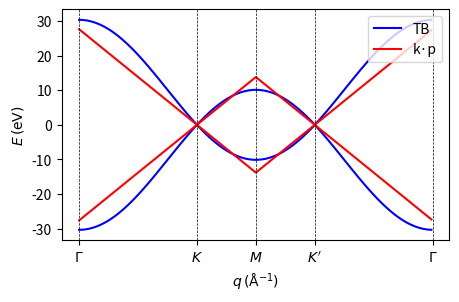

Here is the Python script that generated this plot:
import numpy as np
from matplotlib import pyplot as plt
import matplotlib.pyplot as plt

# Funciones matematicas
def Rot(th): # theta en radianes
    RR=np.zeros((2,2),dtype=np.float64)
    RR[0,0]= np.cos(th)
    RR[1,1]= np.cos(th)
    RR[0,1]=-np.sin(th)
    RR[1,0]= np.sin(th)
    return RR
def Phi(x,y):
    kk = np.array([x,y],dtype=np.float64)
    return np.exp(img*np.dot(kk,d1)) + np.exp(img*np.dot(kk,d2)) + np.exp(img*np.dot(kk,d3)) 

# Constantes fisicas
img = complex(0.0,1.0)
e = 1.602e-19
hbar = 6.583e-16        # (eV.s)
cc = 3e8*1e10           # (Å/s)

# Parametros de grafeno
a = 1                  # (Å)
t = -10.1                # (eV)
v_F = cc/300.0          # (Å/s)
a0 = a/np.sqrt(3.0)
b = (4*np.pi)/(np.sqrt(3.0)*a)
a1 = a*np.array([0.5*np.sqrt(3.0),0.5],dtype=np.float64)                     
a2 = a*np.array([0.5*np.sqrt(3.0)/2,-0.5],dtype=np.float64)      
b1 = b*np.array([0.5,0.5*np.sqrt(3.0)],dtype=np.float64)    
b2 = b*np.array([0.5,-0.5*np.sqrt(3.0)],dtype=np.float64)                 
b3 = -b1-b2                                                     
d1 = a0*np.array([1,0],dtype=np.float64)
d2 = np.matmul(Rot((2.0*np.pi)/3.0),d1)
d3 = np.matmul(Rot((4.0*np.pi)/3.0),d1)
Gamma = np.array([0.0,0.0],dtype=np.float64)
KK    = (b/np.sqrt(3.0))*np.array([0.5*np.sqrt(3.0),-0.5],dtype=np.float64)
KP    = (b/np.sqrt(3.0))*np.array([0.5*np.sqrt(3.0),0.5],dtype=np.float64)
MM    = (b/2)*np.array([1,0],dtype=np.float64)

# Parametros
N = 100         # Numero de puntos q en grafica
mass = 0.1        # Medio Gap (eV) 
valle = +1      # Valle elegido (+ o -)
vref = Gamma

# Tight Binding
def Gfull(x,y,mass,valle):
    HH=np.zeros((2,2),dtype=np.complex128)
    phi = Phi(x,y)
    HH[0,0] = mass
    HH[1,1] = -mass
    if(valle==1):
        HH[0,1] = t*np.conjugate(phi)
        HH[1,0] = t*phi
    else:
        HH[0,1] = t*phi
        HH[1,0] = t*np.conjugate(phi)
    return HH

# k.p
def Gkp(x,y,mass,valle): 
    HH=np.zeros((2,2),dtype=np.complex128)
    HH[0,0] = mass
    HH[1,1] = -mass
    dist = np.array([x, y]) 
    dist_KK = np.linalg.norm(dist - KK)
    dist_KP = np.linalg.norm(dist - KP)
    if dist_KK <= dist_KP:
        HH[0,1] = hbar*v_F*((x-KK[0])+valle*img*(y-KK[1]))
        HH[1,0] = hbar*v_F*((x-KK[0])-valle*img*(y-KK[1]))
    elif dist_KP < dist_KK:
        HH[0,1] = hbar*v_F*((x-KP[0])+valle*img*(y-KP[1]))
        HH[1,0] = hbar*v_F*((x-KP[0])-valle*img*(y-KP[1]))
    return HH

# Recorrido entre puntos
def recorrido(ki, kf):
    global kpathx, kpathy, klen, klenref, kpos, klabels  # Declarar las variables globales
    # Número de puntos de muestreo de acuerdo a origen elegido
    if np.array_equal(ki,Gamma) and np.array_equal(kf, KK):     # Gamma - KK
        NN = N
    if np.array_equal(ki, KK) and np.array_equal(kf, MM):       # KK - MM
        NN = N / 2
    if np.array_equal(ki, MM) and np.array_equal(kf, KP):       # MM - KP
        NN = N / 2
    if np.array_equal(ki, KP) and np.array_equal(kf, Gamma):    # KP - Gamma
        NN = N
    # Camino en la BZ
    dk = (kf - ki) / NN
    dl = np.sqrt(np.dot(dk, dk))
    ik = 0
    while(ik<NN):
        kk = ki + ik * dk
        kpathx = np.append(kpathx, kk[0])
        kpathy = np.append(kpathy, kk[1])
        klen = np.append(klen, klenref + ik * dl)
        ik+=1
    # Actualiza el largo total del recorrido
    klenref = klen.max()+dl
    # Actualiza las posiciones y etiquetas
    kpos = np.append(kpos, klenref) 
    return None

# Recorrido completo
def recorrido_completo():
    if np.array_equal(vref, Gamma):
        recorrido(Gamma, KK)
        recorrido(KK, MM)
        recorrido(MM, KP)
        recorrido(KP, Gamma)
    elif np.array_equal(vref, KK):
        recorrido(KK, MM)
        recorrido(MM, KP)
        recorrido(KP, Gamma)
        recorrido(Gamma, KK)
    elif np.array_equal(vref, MM):
        recorrido(MM, KP)
        recorrido(KP, Gamma)
        recorrido(Gamma, KK)
        recorrido(KK, MM)
    elif np.array_equal(vref, KP):
        recorrido(KP, Gamma)
        recorrido(Gamma, KK)
        recorrido(KK, MM)
        recorrido(MM, KP)
    return None

# Obtener puntos k
kpathx = np.array([],dtype=np.float64)
kpathy = np.array([],dtype=np.float64)
klen   = np.array([],dtype=np.float64)
klenref = 0.0
kpos    = [0.0]
klabels = []
if np.array_equal(vref, Gamma):
    klabels = [r'$\Gamma$', r'$K$', r'$M$', r'$K^\prime$', r'$\Gamma$']
elif np.array_equal(vref, KK):
    klabels = [r'$K$', r'$M$', r'$K^\prime$', r'$\Gamma$', r'$K$']
elif np.array_equal(vref, MM):
    klabels = [r'$M$', r'$K^\prime$', r'$\Gamma$', r'$K$', r'$M$']
elif np.array_equal(vref, KP):
    klabels = [r'$K^\prime$', r'$\Gamma$', r'$K$', r'$M$', r'$K^\prime$']

recorrido_completo()

# Obtener energias
Enarr_TB = np.zeros((kpathx.size,2),dtype=np.float64)
Enarr_kp = np.zeros((kpathx.size,2),dtype=np.float64)
ik=0
while(ik < kpathx.size):
    HH_TB = Gfull(kpathx[ik],kpathy[ik],mass,valle)
    Enarr_TB[ik], eigenvector = np.linalg.eigh(HH_TB)
    HH_kp = Gkp(kpathx[ik],kpathy[ik],mass,valle)
    Enarr_kp[ik], eigenvector = np.linalg.eigh(HH_kp)
    ik+=1

# Gráfica de las bandas con etiquetas de simetría
f, ax = plt.subplots(figsize=(5, 3))
ax.set_ylabel(r'$E\,(\mathrm{eV})$')
ax.set_xlabel(r'$q\,(\mathrm{\AA^{-1}})$')
ax.set_xticks(kpos)
ax.set_xticklabels(klabels)
# Gráficas para el modelo Tight Binding
ax.plot(klen, Enarr_TB[:, 1], 'b-', label="TB")
ax.plot(klen, Enarr_TB[:, 0], 'b-')
# Gráficas para el modelo k.p
ax.plot(klen, Enarr_kp[:, 1], 'r-', label="k·p")
ax.plot(klen, Enarr_kp[:, 0], 'r-')

ax.legend(loc='upper right')

# Líneas verticales en puntos de alta simetría
for kp in kpos:
    ax.axvline(kp, color='black', ls='--', lw=0.5)


# Guardar grafica
if np.array_equal(vref,Gamma):
    ref="Gamma"
elif np.array_equal(vref,KK):
    ref="KK"
elif np.array_equal(vref,KP):
    ref="KP"
elif np.array_equal(vref,MM):
    ref="MM"
if valle==+1:
    punto_simetria="+"
elif valle==-1:
    punto_simetria="-"
plt.savefig('./graphene_TB_kp_' + ref + '_' + punto_simetria + '.png', dpi=300)
plt.show()
plt.close()
